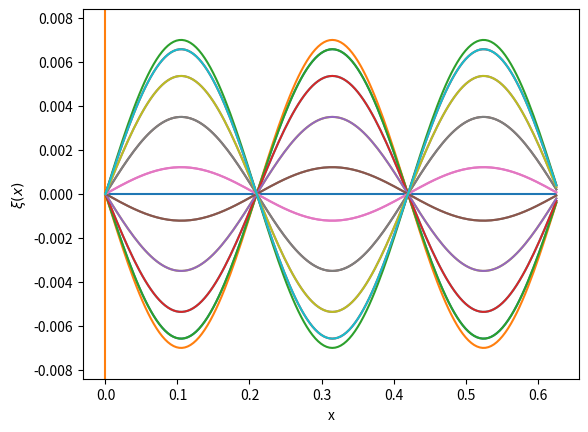

Recreate this plot in Python.
import math 
import numpy as np
import matplotlib.pyplot as plt

def fi(xx):
    return fi_m*math.sin(pi*xx*3/(L))

def psi(x):
    return 0
# АНАЛІТИЧНИЙ РОЗВ'ЯЗОК
# функція початкового зміщення - f(x)=Asin(3pi*x/L)

# t<<h/(q^0.5)

fi_m=0.007
F=96
M=0.00495
L=0.63
q=F*L/M
print('q=',q)
T=2*L/(3*q**0.5)
n=160
m=180
h=L/n
t=T/m
p=h**2/(q*t**2)
krok_t=10  # t*krok_t - різниця в часі між зображеними графіками
print('h=',h,' t=',t)
pi=math.pi

x=[h*k for k in range(0,n)]
y=[t*k for k in range(0,m)]
        
kx=[[0]*(n) for k in range(m)]
for j in range(m):
    for i in range(n):
        kx[j][i]=fi_m*math.sin(3*pi*i*h/L)*math.cos(3*pi*(q**0.5)*j*t/L)

#побудова графіків
fig1=plt.figure()
ax1 = fig1.add_subplot(1, 1, 1)
yox=[0]*len(x)
xoy=[0,0,0]
yoy=[-1.2*fi_m,0,1.2*fi_m]
plt.ylim([-1.2*fi_m, 1.2*fi_m])
ax1.plot(x,yox)
ax1.plot(xoy,yoy)
ax1.set_xlabel('x', fontsize=10)
ax1.set_ylabel(r'$\xi(x)$', fontsize=10)
for k in range(0,m,krok_t):
    ax1.plot(x,kx[k])

#plt.axis('equal')
plt.show()